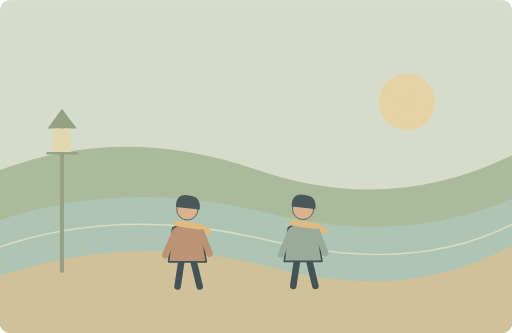
t = 0.00 s
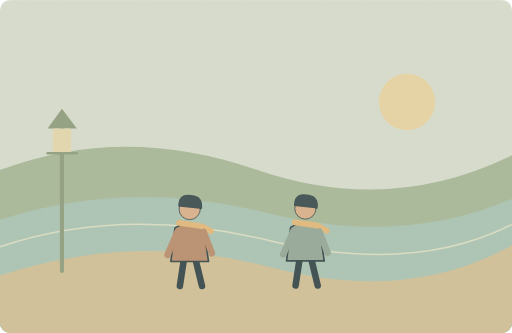
t = 1.25 s
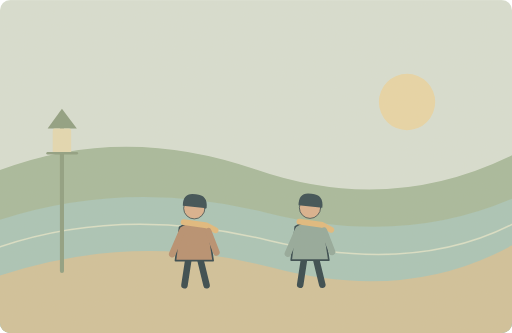
t = 3.75 s
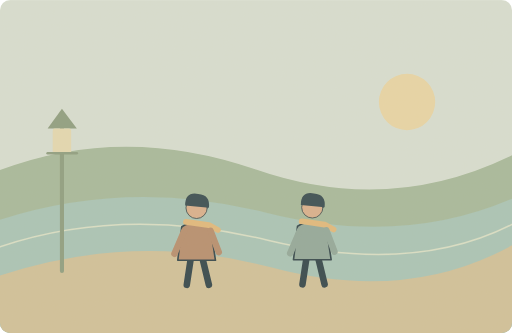
t = 5.00 s
t = 6.25 s: frame unchanged from t = 3.75 s, image omitted
t = 8.75 s: frame unchanged from t = 1.25 s, image omitted

The animated SVG that drew these frames (rendered in a browser with its animation timeline set to each time). Animation: 2 SMIL elements (animateTransform=2); one cycle of 10.00 s, repeats indefinitely.

<svg xmlns="http://www.w3.org/2000/svg" width="1000" height="650" viewBox="0 0 1000 650" role="img" aria-labelledby="title desc"><title id="title">单词小故事</title><desc id="desc">We often walk by the river after dinner.</desc><metadata>{"wordId": "often", "dailyExample": "We often walk by the river after dinner.", "source": "https://github.com/go1app/word-atlas/blob/main/public/atlas/entries/3.json", "attribution": "Word Atlas contributors — CC BY 4.0", "license": "https://creativecommons.org/licenses/by/4.0/", "changes": "New original vector animation interpreting the daily example.", "durationSeconds": 10}</metadata><defs><clipPath id="frame"><rect width="1000" height="650" rx="20"/></clipPath><filter id="paper"><feTurbulence type="fractalNoise" baseFrequency=".74" numOctaves="3" stitchTiles="stitch"/><feColorMatrix type="saturate" values="0"/><feComponentTransfer><feFuncA type="linear" slope=".065"/></feComponentTransfer><feBlend in="SourceGraphic" mode="soft-light"/></filter><filter id="glow" x="-100%" y="-100%" width="300%" height="300%"><feGaussianBlur stdDeviation="8"/></filter></defs><g clip-path="url(#frame)"><rect x="0" y="0" width="1000" height="650" rx="0" fill="#d7dfd3" /><circle cx="795" cy="199" r="55" fill="#e8d6a6" /><path d="M0 332Q241 241 500 331T1000 303V650H0Z" fill="#a5b99b" stroke="none" stroke-width="2" stroke-linecap="round" stroke-linejoin="round" /><path d="M0 429Q253 348 518 415T1000 388V650H0Z" fill="#a7c4b7" stroke="none" stroke-width="2" stroke-linecap="round" stroke-linejoin="round" /><path d="M0 538Q264 451 529 522T1000 479V650H0Z" fill="#d0c099" stroke="none" stroke-width="2" stroke-linecap="round" stroke-linejoin="round" /><path d="M0 482Q240 401 523 469T1000 438" fill="none" stroke="#d9e0c7" stroke-width="3" stroke-linecap="round" stroke-linejoin="round" /><g transform="translate(375 460)"><g><animateTransform attributeName="transform" type="translate" values="-9 0;9 -3;-9 0" keyTimes="0;.5;1" dur="10s" repeatCount="indefinite"/><g transform="translate(0 0) scale(1.6)" stroke="#2c4148" stroke-linecap="round" stroke-linejoin="round"><path d="M-7 29L-12 62M7 29L15 62" fill="none" stroke="#2c4148" stroke-width="8" stroke-linecap="round" stroke-linejoin="round" /><path d="M-18 -9Q0 -20 17 -8L23 32H-23Z" fill="#b58c6d" stroke="#2c4148" stroke-width="2" stroke-linecap="round" stroke-linejoin="round" /><circle cx="0" cy="-32" r="13" fill="#d9af8c" /><path d="M-14 -35Q-14 -52 2 -49Q17 -48 15 -32Z" fill="#32474e" stroke="none" stroke-width="2" stroke-linecap="round" stroke-linejoin="round" /><path d="M-13 -15L15 -11 26 -5" fill="none" stroke="#e1b97b" stroke-width="7" stroke-linecap="round" stroke-linejoin="round" /><path d="M-15 -4L-27 24M17 -4L27 22" fill="none" stroke="#b58c6d" stroke-width="8" stroke-linecap="round" stroke-linejoin="round" /></g></g></g><g transform="translate(601 459)"><g><animateTransform attributeName="transform" type="translate" values="-9 0;9 -3;-9 0" keyTimes="0;.5;1" dur="10s" repeatCount="indefinite"/><g transform="translate(0 0) scale(1.6)" stroke="#2c4148" stroke-linecap="round" stroke-linejoin="round"><path d="M-7 29L-12 62M7 29L15 62" fill="none" stroke="#2c4148" stroke-width="8" stroke-linecap="round" stroke-linejoin="round" /><path d="M-18 -9Q0 -20 17 -8L23 32H-23Z" fill="#90a79a" stroke="#2c4148" stroke-width="2" stroke-linecap="round" stroke-linejoin="round" /><circle cx="0" cy="-32" r="13" fill="#d9af8c" /><path d="M-14 -35Q-14 -52 2 -49Q17 -48 15 -32Z" fill="#32474e" stroke="none" stroke-width="2" stroke-linecap="round" stroke-linejoin="round" /><path d="M-13 -15L15 -11 26 -5" fill="none" stroke="#e1b97b" stroke-width="7" stroke-linecap="round" stroke-linejoin="round" /><path d="M-15 -4L-27 24M17 -4L27 22" fill="none" stroke="#90a79a" stroke-width="8" stroke-linecap="round" stroke-linejoin="round" /></g></g></g><path d="M121 529V236" fill="none" stroke="#8b9c7f" stroke-width="8" stroke-linecap="round" stroke-linejoin="round" /><path d="M93 251L121 212 150 251Z" fill="#8b9c7f" stroke="none" stroke-width="2" stroke-linecap="round" stroke-linejoin="round" /><rect x="103" y="251" width="36" height="48" rx="4" fill="#e3d9b2" /><path d="M93 299H150" fill="none" stroke="#8b9c7f" stroke-width="5" stroke-linecap="round" stroke-linejoin="round" /><rect width="1000" height="650" fill="#ddc8a0" opacity=".14" filter="url(#paper)" pointer-events="none"/></g></svg>
